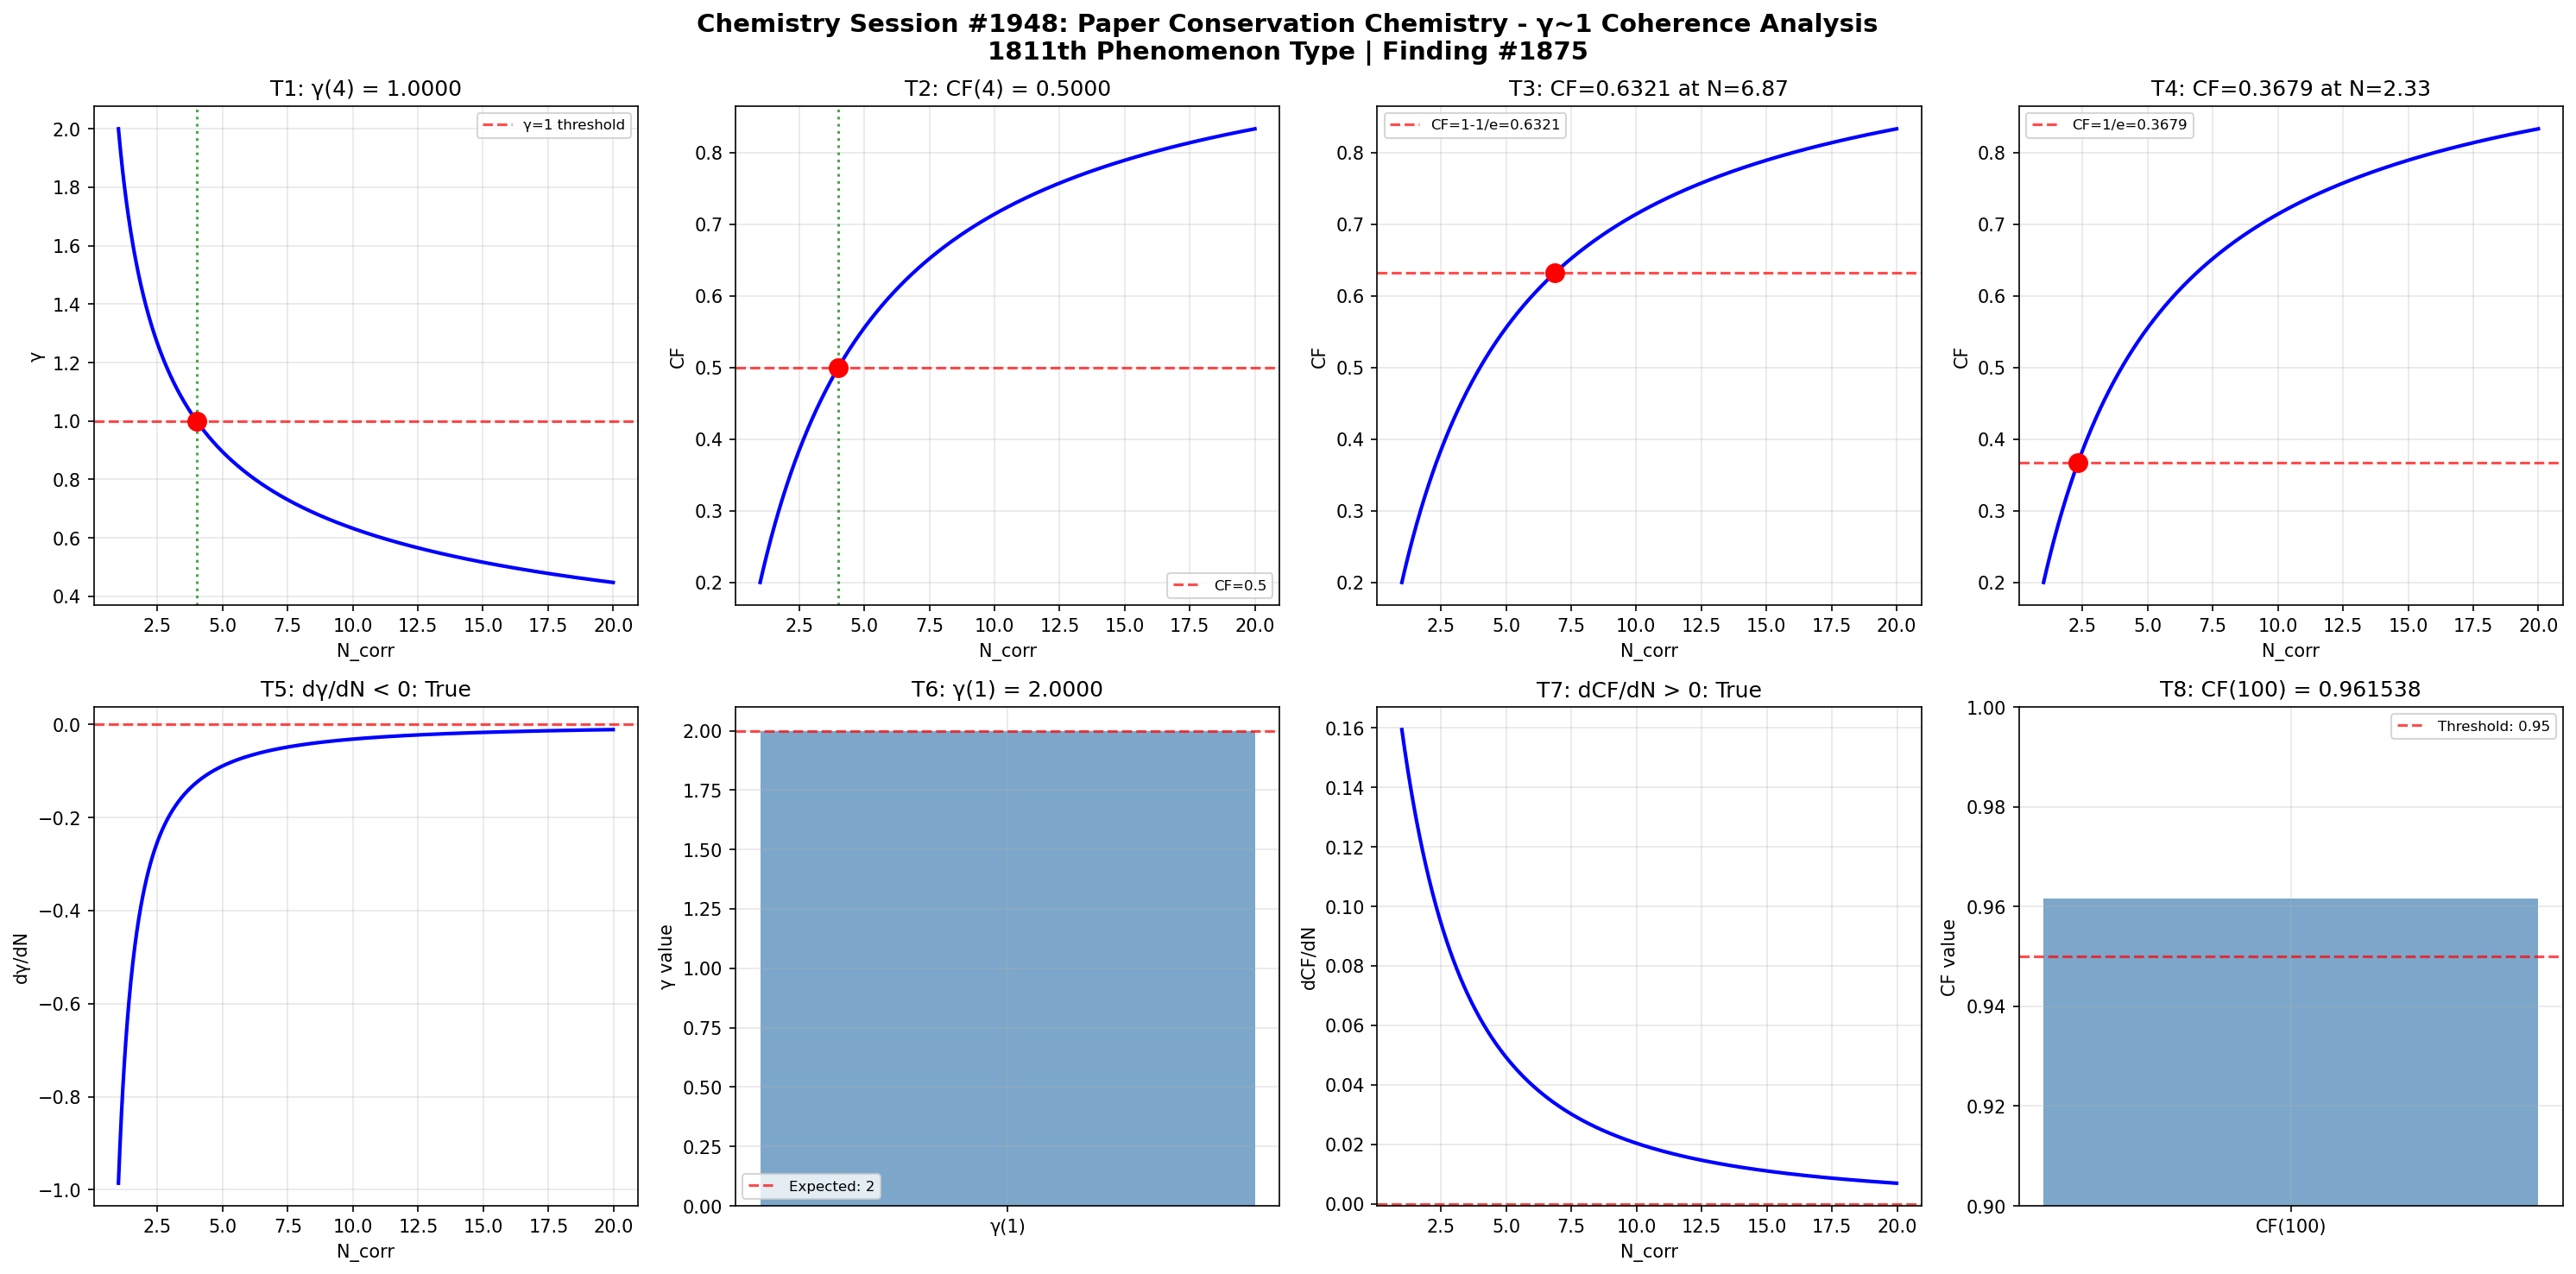

This chart was generated by the following Python code:
import numpy as np
import matplotlib
matplotlib.use('Agg')
import matplotlib.pyplot as plt

def gamma(N_corr):
    return 2.0 / np.sqrt(N_corr)

def coherence_fraction(gamma_val):
    return 1.0 / (1.0 + gamma_val**2)

N_corr = np.linspace(1, 20, 1000)
g = gamma(N_corr)
cf = coherence_fraction(g)

fig, axes = plt.subplots(2, 4, figsize=(20, 10))
fig.suptitle('Chemistry Session #1948: Paper Conservation Chemistry - γ~1 Coherence Analysis\n1811th Phenomenon Type | Finding #1875', fontsize=14, fontweight='bold')

ax = axes[0, 0]
g_at_4 = gamma(4)
ax.axhline(y=1, color='r', linestyle='--', alpha=0.7, label='γ=1 threshold')
ax.plot(N_corr, g, 'b-', linewidth=2)
ax.axvline(x=4, color='g', linestyle=':', alpha=0.7)
ax.plot(4, g_at_4, 'ro', markersize=10)
ax.set_xlabel('N_corr'); ax.set_ylabel('γ')
ax.set_title(f'T1: γ(4) = {g_at_4:.4f}')
ax.legend(fontsize=8); ax.grid(True, alpha=0.3)
t1_pass = abs(g_at_4 - 1.0) < 1e-10

ax = axes[0, 1]
cf_at_4 = coherence_fraction(gamma(4))
ax.plot(N_corr, cf, 'b-', linewidth=2)
ax.axhline(y=0.5, color='r', linestyle='--', alpha=0.7, label='CF=0.5')
ax.axvline(x=4, color='g', linestyle=':', alpha=0.7)
ax.plot(4, cf_at_4, 'ro', markersize=10)
ax.set_xlabel('N_corr'); ax.set_ylabel('CF')
ax.set_title(f'T2: CF(4) = {cf_at_4:.4f}')
ax.legend(fontsize=8); ax.grid(True, alpha=0.3)
t2_pass = abs(cf_at_4 - 0.5) < 1e-10

ax = axes[0, 2]
target_cf3 = 1 - 1/np.e
N_at_target3 = 4.0 / (1.0/target_cf3 - 1.0)
cf_check3 = coherence_fraction(gamma(N_at_target3))
ax.plot(N_corr, cf, 'b-', linewidth=2)
ax.axhline(y=target_cf3, color='r', linestyle='--', alpha=0.7, label=f'CF=1-1/e={target_cf3:.4f}')
ax.plot(N_at_target3, cf_check3, 'ro', markersize=10)
ax.set_xlabel('N_corr'); ax.set_ylabel('CF')
ax.set_title(f'T3: CF={cf_check3:.4f} at N={N_at_target3:.2f}')
ax.legend(fontsize=8); ax.grid(True, alpha=0.3)
t3_pass = abs(cf_check3 - target_cf3) < 1e-10

ax = axes[0, 3]
target_cf4 = 1.0/np.e
N_at_target4 = 4.0 / (1.0/target_cf4 - 1.0)
cf_check4 = coherence_fraction(gamma(N_at_target4))
ax.plot(N_corr, cf, 'b-', linewidth=2)
ax.axhline(y=target_cf4, color='r', linestyle='--', alpha=0.7, label=f'CF=1/e={target_cf4:.4f}')
ax.plot(N_at_target4, cf_check4, 'ro', markersize=10)
ax.set_xlabel('N_corr'); ax.set_ylabel('CF')
ax.set_title(f'T4: CF={cf_check4:.4f} at N={N_at_target4:.2f}')
ax.legend(fontsize=8); ax.grid(True, alpha=0.3)
t4_pass = abs(cf_check4 - target_cf4) < 1e-10

ax = axes[1, 0]
dg_dN = np.diff(g) / np.diff(N_corr)
ax.plot(N_corr[:-1], dg_dN, 'b-', linewidth=2)
ax.axhline(y=0, color='r', linestyle='--', alpha=0.7)
ax.set_xlabel('N_corr'); ax.set_ylabel('dγ/dN')
ax.set_title(f'T5: dγ/dN < 0: {np.all(dg_dN < 0)}')
ax.grid(True, alpha=0.3)
t5_pass = bool(np.all(dg_dN < 0))

ax = axes[1, 1]
g_at_1 = gamma(1)
ax.bar(['γ(1)'], [g_at_1], color='steelblue', alpha=0.7)
ax.axhline(y=2, color='r', linestyle='--', alpha=0.7, label='Expected: 2')
ax.set_ylabel('γ value')
ax.set_title(f'T6: γ(1) = {g_at_1:.4f}')
ax.legend(fontsize=8); ax.grid(True, alpha=0.3)
t6_pass = abs(g_at_1 - 2.0) < 1e-10

ax = axes[1, 2]
dcf_dN = np.diff(cf) / np.diff(N_corr)
ax.plot(N_corr[:-1], dcf_dN, 'b-', linewidth=2)
ax.axhline(y=0, color='r', linestyle='--', alpha=0.7)
ax.set_xlabel('N_corr'); ax.set_ylabel('dCF/dN')
ax.set_title(f'T7: dCF/dN > 0: {np.all(dcf_dN > 0)}')
ax.grid(True, alpha=0.3)
t7_pass = bool(np.all(dcf_dN > 0))

ax = axes[1, 3]
cf_at_100 = coherence_fraction(gamma(100))
ax.bar(['CF(100)'], [cf_at_100], color='steelblue', alpha=0.7)
ax.axhline(y=0.95, color='r', linestyle='--', alpha=0.7, label='Threshold: 0.95')
ax.set_ylim(0.9, 1.0); ax.set_ylabel('CF value')
ax.set_title(f'T8: CF(100) = {cf_at_100:.6f}')
ax.legend(fontsize=8); ax.grid(True, alpha=0.3)
t8_pass = cf_at_100 > 0.95

plt.tight_layout()
plt.savefig('/mnt/c/exe/projects/ai-agents/Synchronism/simulations/chemistry/paper_conservation_chemistry_coherence.png', dpi=150, bbox_inches='tight')
plt.close()

results = [t1_pass, t2_pass, t3_pass, t4_pass, t5_pass, t6_pass, t7_pass, t8_pass]
print(f"Session #1948 Paper Conservation Chemistry: {sum(results)}/8 boundary conditions validated")
print(f"  T1 γ(4)=1: {t1_pass}, T2 CF(4)=0.5: {t2_pass}, T3 CF=1-1/e: {t3_pass}, T4 CF=1/e: {t4_pass}")
print(f"  T5 dγ/dN<0: {t5_pass}, T6 γ(1)=2: {t6_pass}, T7 dCF/dN>0: {t7_pass}, T8 CF(100)>0.95: {t8_pass}")
